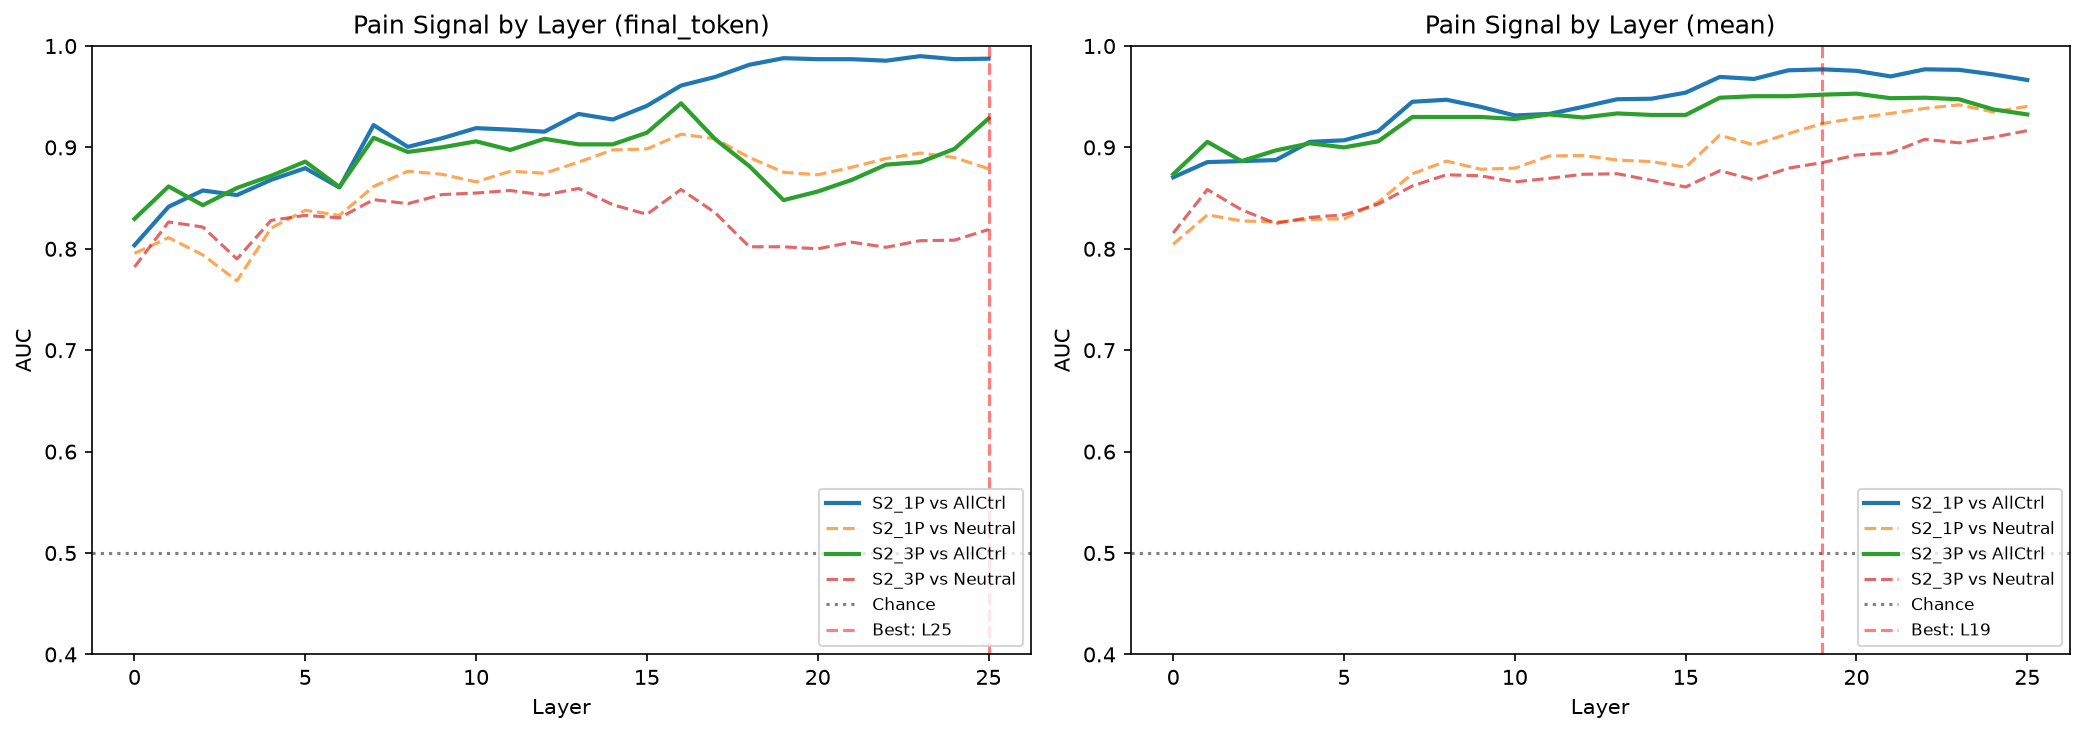

The data file committed next to this chart (first rows):
dataset, extraction, layer, auc_vs_all_controls, auc_vs_neutral, auc_std
S2_1P, final_token, 0, 0.8035, 0.7955, 0.05044
S2_1P, final_token, 1, 0.8415, 0.811, 0.04191
S2_1P, final_token, 2, 0.8575, 0.794, 0.03045
S2_1P, final_token, 3, 0.853, 0.7685, 0.03092
S2_1P, final_token, 4, 0.868, 0.8205, 0.01771
S2_1P, final_token, 5, 0.8795, 0.838, 0.02754
S2_1P, final_token, 6, 0.8605, 0.833, 0.03562
S2_1P, final_token, 7, 0.922, 0.8615, 0.02786
S2_1P, final_token, 8, 0.9005, 0.8765, 0.04208
S2_1P, final_token, 9, 0.909, 0.8735, 0.03611
S2_1P, final_token, 10, 0.919, 0.866, 0.02875
S2_1P, final_token, 11, 0.9175, 0.8765, 0.03588
S2_1P, final_token, 12, 0.9155, 0.8745, 0.04366
S2_1P, final_token, 13, 0.933, 0.8855, 0.03676
S2_1P, final_token, 14, 0.9275, 0.8975, 0.04387
S2_1P, final_token, 15, 0.941, 0.8985, 0.03085
S2_1P, final_token, 16, 0.961, 0.913, 0.02732
S2_1P, final_token, 17, 0.9695, 0.9085, 0.0213
S2_1P, final_token, 18, 0.9815, 0.89, 0.01319
S2_1P, final_token, 19, 0.988, 0.8755, 0.009138
S2_1P, final_token, 20, 0.987, 0.873, 0.00967
S2_1P, final_token, 21, 0.987, 0.8805, 0.00886
S2_1P, final_token, 22, 0.9855, 0.889, 0.009138
S2_1P, final_token, 23, 0.99, 0.8945, 0.008216
S2_1P, final_token, 24, 0.987, 0.89, 0.01134
S2_1P, final_token, 25, 0.9875, 0.879, 0.01214
S2_3P, final_token, 0, 0.8295, 0.782, 0.03226
S2_3P, final_token, 1, 0.8615, 0.8265, 0.04756
S2_3P, final_token, 2, 0.843, 0.8215, 0.04619
S2_3P, final_token, 3, 0.86, 0.79, 0.0528
S2_3P, final_token, 4, 0.872, 0.828, 0.03693
S2_3P, final_token, 5, 0.886, 0.833, 0.03737
S2_3P, final_token, 6, 0.861, 0.8305, 0.05046
S2_3P, final_token, 7, 0.9095, 0.8485, 0.02934
S2_3P, final_token, 8, 0.8955, 0.8445, 0.03261
S2_3P, final_token, 9, 0.9, 0.8535, 0.03678
S2_3P, final_token, 10, 0.906, 0.855, 0.04285
S2_3P, final_token, 11, 0.8975, 0.8575, 0.05025
S2_3P, final_token, 12, 0.9085, 0.853, 0.03538
S2_3P, final_token, 13, 0.903, 0.8595, 0.03491
S2_3P, final_token, 14, 0.903, 0.8435, 0.04946
S2_3P, final_token, 15, 0.9145, 0.834, 0.04799
S2_3P, final_token, 16, 0.9435, 0.8585, 0.03917
S2_3P, final_token, 17, 0.908, 0.8355, 0.02315
S2_3P, final_token, 18, 0.8815, 0.802, 0.03077
S2_3P, final_token, 19, 0.848, 0.802, 0.02713
S2_3P, final_token, 20, 0.8565, 0.8, 0.02095
S2_3P, final_token, 21, 0.868, 0.8065, 0.01946
S2_3P, final_token, 22, 0.883, 0.8015, 0.04554
S2_3P, final_token, 23, 0.8855, 0.808, 0.04103
S2_3P, final_token, 24, 0.8985, 0.8085, 0.03491
S2_3P, final_token, 25, 0.9285, 0.819, 0.05006
S2_1P, mean, 0, 0.8705, 0.8045, 0.04127
S2_1P, mean, 1, 0.8855, 0.8335, 0.03973
S2_1P, mean, 2, 0.8865, 0.8275, 0.0368
S2_1P, mean, 3, 0.8875, 0.8265, 0.03701
S2_1P, mean, 4, 0.9055, 0.829, 0.03295
S2_1P, mean, 5, 0.907, 0.8295, 0.02964
S2_1P, mean, 6, 0.916, 0.846, 0.03064
S2_1P, mean, 7, 0.945, 0.874, 0.02429
... 44 more rows
